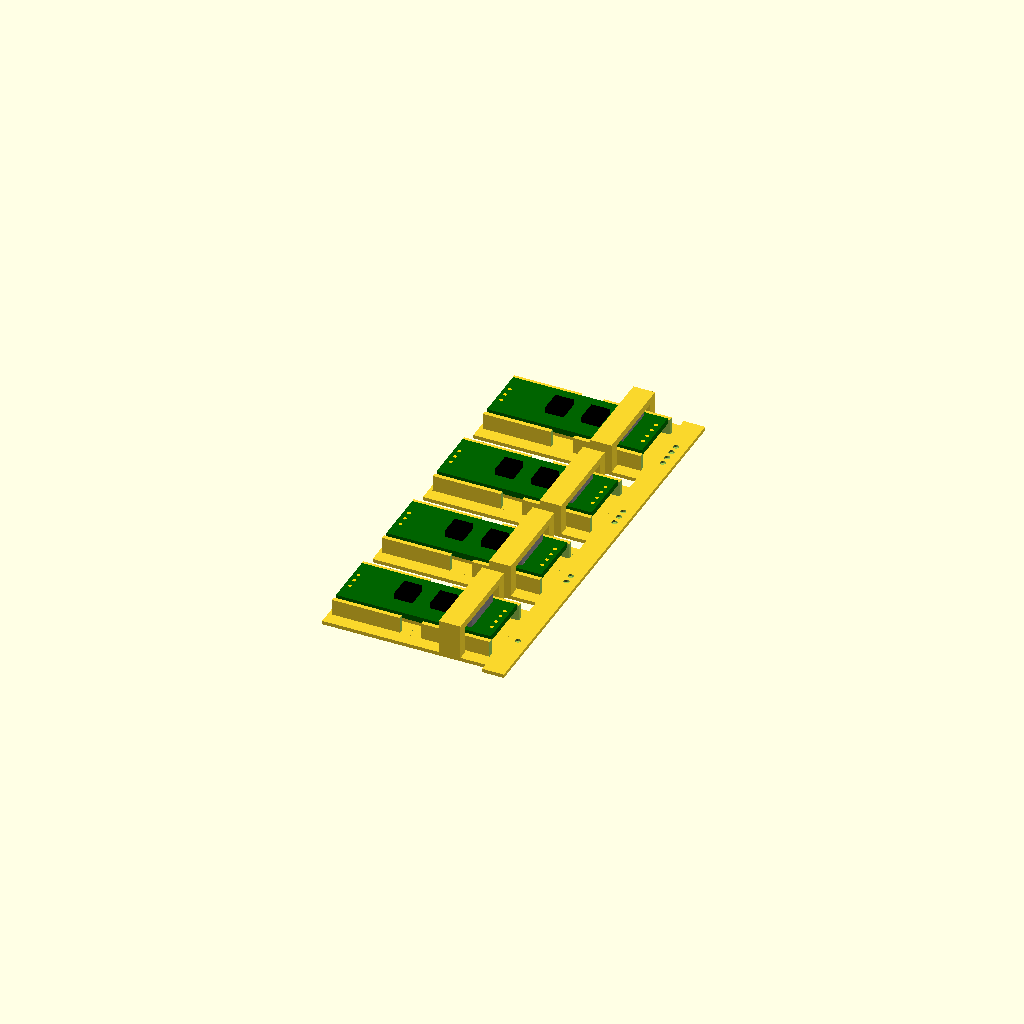
Cell 1: rendered with the file's own defaults.
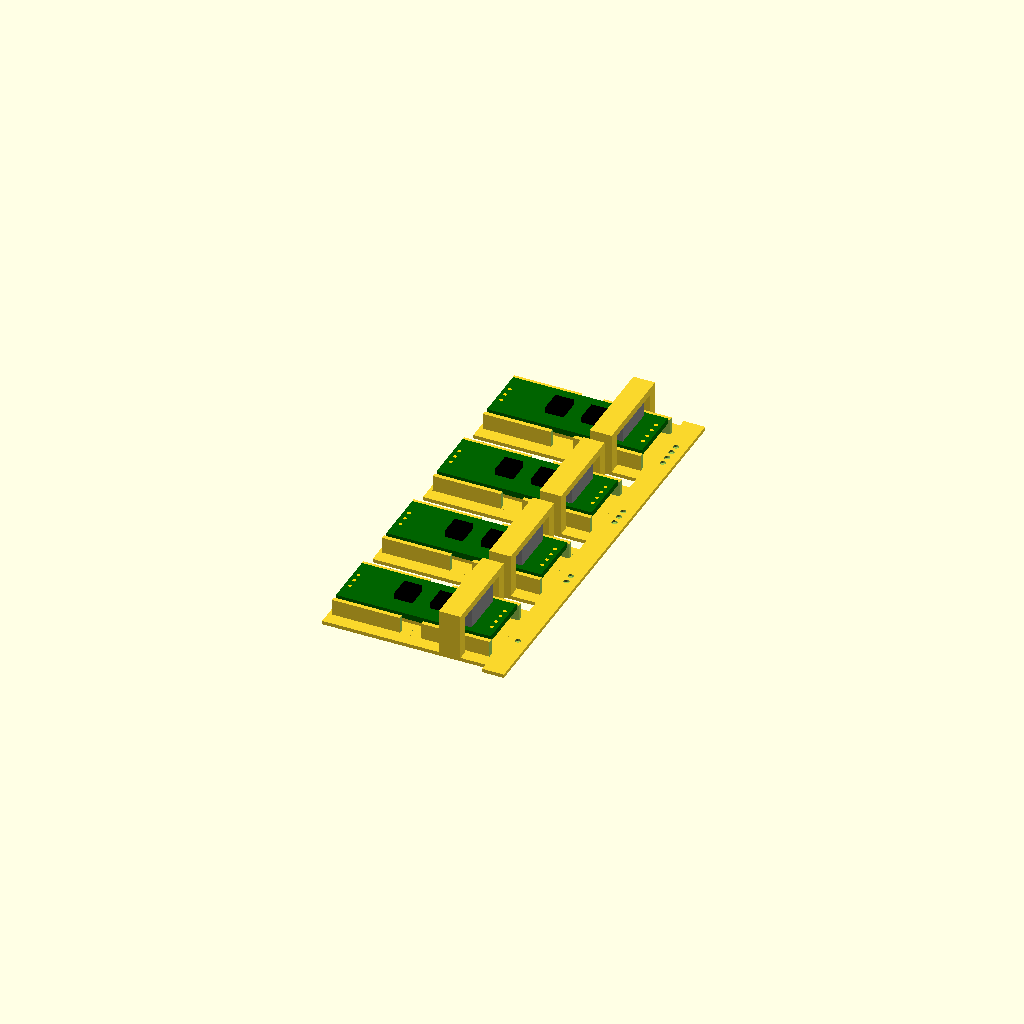
Cell 2 — foam set to 6, the other parameters unchanged.
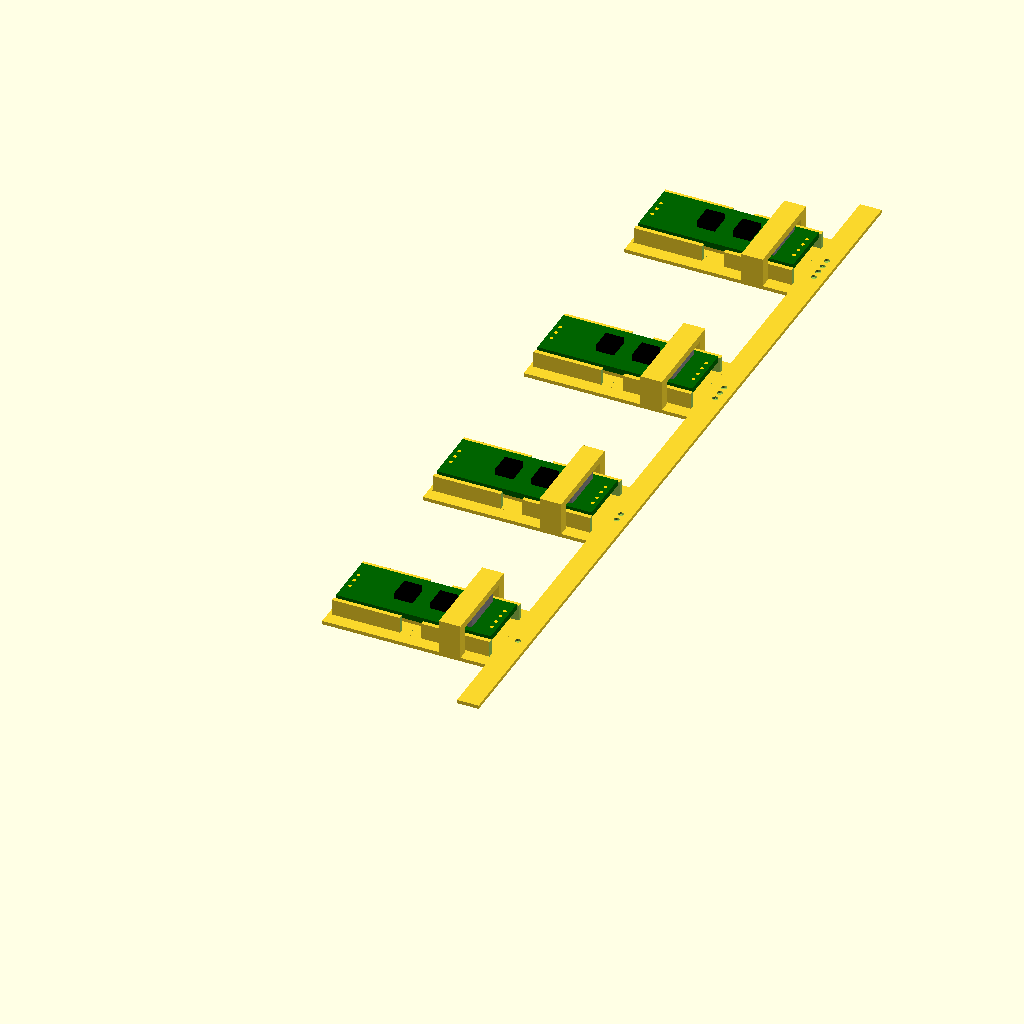
Cell 3: the same model with pitch = 60.
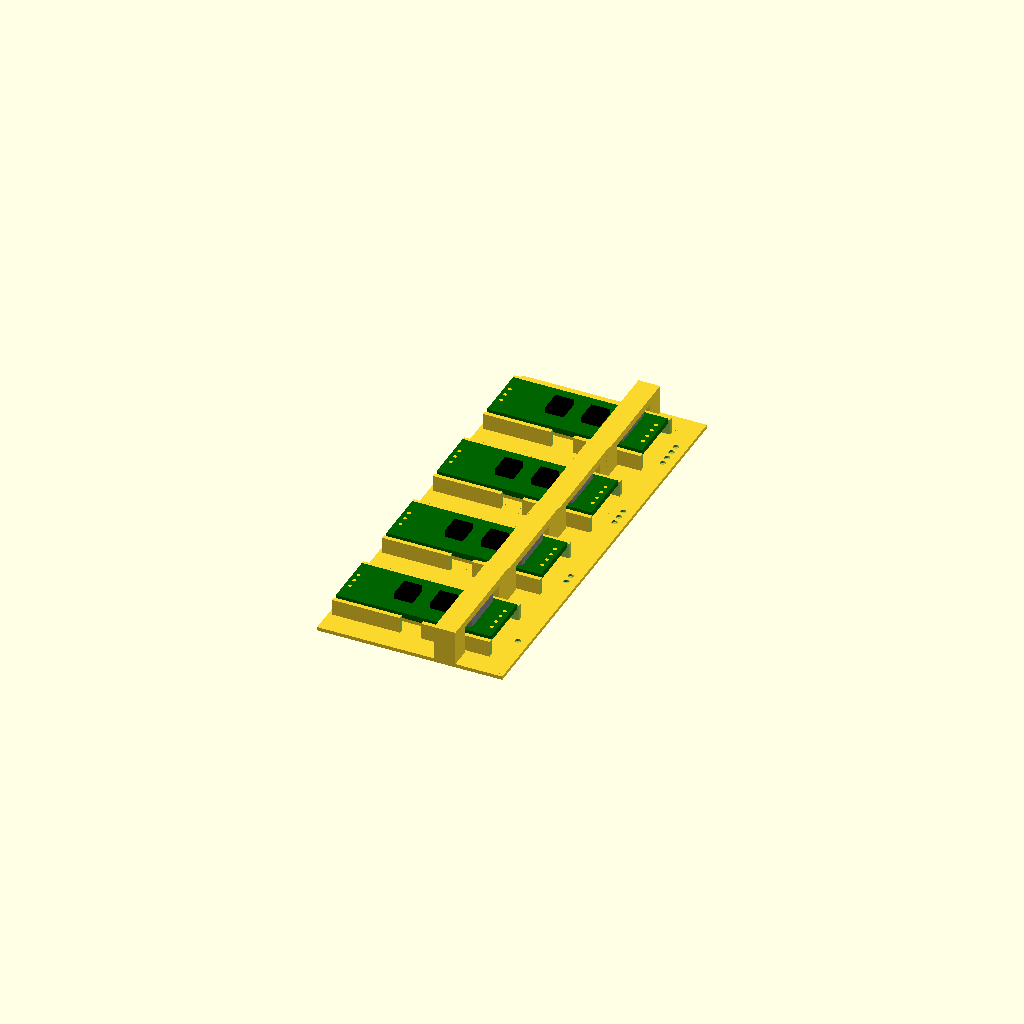
Cell 4: pillar = 6 (everything else at default).
All cells are drawn from one camera (rotation 55°, 0°, 25°, orthographic, colour scheme Cornfield), so only the parameter changes between them.
The OpenSCAD source (components/rs485-max485/fit.scad):
//-----------------------------------------------------------------------
// Fit piece: four RS485 pockets, each with a bridge across it where a lid
// pad would be, marked 1 to 4 dots at the far end. Stick a 3 mm foam pad
// under each bridge; the stations vary how far the foam gets squashed on
// the board, so they also show up a PCB thinner or thicker than 1.6.
//
//   1  squeeze 0.5
//   2  squeeze 1.0   (the design value)
//   3  squeeze 1.5
//   4  squeeze 2.0
//
// The pocket ends are open: put tape on the pedestal with its liner on and
// slide the board in from the bus end (-X), under the foam. Which one holds
// the board firmly without bowing it, and still lets it slide in?
// The real holder has end walls (rs485Holder); this one leaves them off so
// the board can go in under the bridge.
// Prints base down, as exported, no supports (the bridges span about 20).
// Units: mm.
//-----------------------------------------------------------------------

include <rs485-max485.scad>
use <../../util/marks.scad>

foam      = 3.0;      // CAL: the foam you'll use
squeezes  = [0.5, 1.0, 1.5, 2.0];
baseThick = 1.0;
pitch     = 30;
barT      = 2.0;      // bridge thickness
pillar    = 3.0;      // pillar width across Y

v      = rs485();
n      = len(squeezes);
iy     = v[2]/2 + bpClearance;            // pocket inner half width
py     = iy + bpWall + 0.6;               // pillars' inner faces
padX   = v[1]/2 - rs485PadInset - rs485PadLen/2;   // logic-end lid pad, as in rs485LidPads
top    = rs485Top();
x0     = -v[1]/2 - bpClearance - 1;
x1     = v[1]/2 + 7;

difference()
{
  union()
  {
    for (i = [0 : n - 1])
      translate([0, i*pitch, 0])
      {
        translate([x0, -py - pillar, -baseThick]) cube([x1 - x0, 2*(py + pillar), baseThick + 0.01]);
        rs485Holder(sides = ["open", "open", "gap", "gap"]);
        //-- bridge: pillars either side, bar across at the lid pad's height
        z0 = boardLidPadZ(top, foam, squeezes[i]);
        for (m = [-1, 1])
          translate([padX - rs485PadLen/2, m > 0 ? py : -py - pillar, -0.01]) cube([rs485PadLen, pillar, z0 + barT + 0.01]);
        translate([padX - rs485PadLen/2, -py - pillar, z0]) cube([rs485PadLen, 2*(py + pillar), barT]);
      }
    //-- spine joining the stations
    translate([x1 - 6, -pitch/2, -baseThick]) cube([6, n*pitch, baseThick + 0.01]);
  }
  for (i = [0 : n - 1])
    translate([x1 - 3, i*pitch, 0]) rotate([0, 0, 90]) markDots(i + 1);
}

if ($preview)
  for (i = [0 : n - 1])
    translate([0, i*pitch, 0])
    {
      rs485Ghost();
      boardLidPadGhost([rs485PadLen, v[2] - 3], [padX, 0], top, foam, squeezes[i]);
    }
Customizer parameters (derived from the source; name, type, default, range or options):
foam: number, default 3
squeezes: vector, default [0.5, 1, 1.5, 2]
baseThick: number, default 1
pitch: number, default 30
barT: number, default 2
pillar: number, default 3
